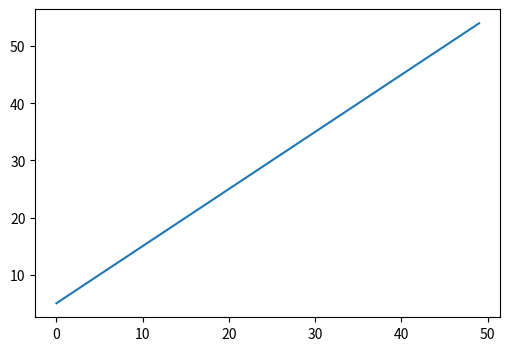
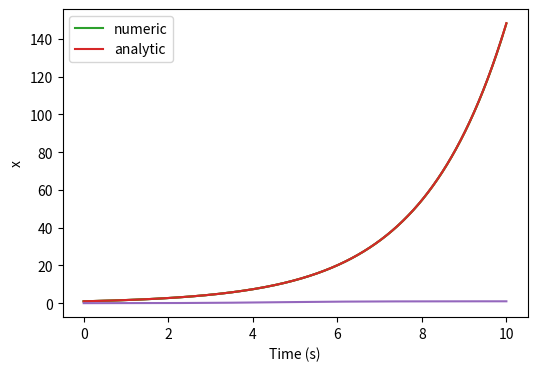

Generate these figures, in order, with matplotlib:
!pip install ./dependencies/numpy/*

!pip install ./dependencies/matplotlib/*

import numpy as np
import matplotlib.pyplot as plt

# Initialize parameters of the analytic solution
a = 1
x_0 = 5

# Initialize the time range
T = 50
dt = 1
t_range = np.arange(0, T, dt)

print(t_range) # Print time_range

# Define the analytic solution
def x_of_t_1(t_range, a, x_0):
    return(a * t_range + x_0)

# Plot the analytic solution trajectory

solution = x_of_t_1(t_range, a, x_0)

fig, ax = plt.subplots(1,1,figsize=(6,4),facecolor='white')
ax.plot(t_range, solution)
# ax.set_ylim(0,T)
# ax.set_xlim(0,T)
plt.show()

# Initialize parameters of the analytic solution
a = 0.5
x_0 = 1

# Initialize the time range
T = 10
dt = 0.1
t_range = np.arange(0, T, dt)

print(t_range) # Print time_range

# Define the analytic solution
def x_of_t_2(t, a, x_0):
    return(x_0 * np.exp(a * t))

# Plot the analytic solution trajectory

solution = x_of_t_2(t_range, a, x_0)

fig, ax = plt.subplots(1,1,figsize=(6,4),facecolor='white')
ax.plot(t_range, solution)
# ax.set_ylim(0,T)
# ax.set_xlim(0,T)
plt.show()

def forward_euler_exp(a, x0, dt, T):
    """Compute solution of the differential equation xdot=a*x with
    initial condition x0 for a duration T. Use time step dt for numerical
    solution.

    Args:
    a (scalar): parameter of xdot (xdot=a*x)
    x0 (scalar): initial condition (x at time 0)
    dt (scalar): timestep of the simulation
    T (scalar): total duration of the simulation

    Returns:
    ndarray, ndarray: `x` for all simulation steps and the time `t` at each step
    """

    # Initialize variables
    t = np.arange(0, T, dt)
    x = np.zeros_like(t)
    x[0] = x0 # This is x at time t_0

    # Step through system and integrate in time
    for k in range(1, len(t)):
        
        # for each point in time, compute xdot from x[k-1]
        xdot = dxdt(a, x[k-1])

        # Update x based on x[k-1] and xdot
        x[k] = update_x(x[k-1], xdot, dt)

    return x, t



def dxdt(a_param, x_val):
    return(a_param * x_val)

def update_x(x_val, xdot, dt):
    return(x_val + xdot*dt)

# Choose parameters
a = 0.5    # parameter in f(x)
T = 10      # total Time duration
dt = 0.001  # timestep of our simulation
x0 = 1.     # initial condition of x at time 0

# Use Euler's method
x, t = forward_euler_exp(a, x0, dt, T)

# Visualize
plt.plot(t, x)
plt.xlabel('Time (s)')
plt.ylabel('x')
plt.show()

# Compare analytic and numerical solutions

# Choose parameters
a = 0.5    # parameter in f(x)
T = 10      # total Time duration
dt = 0.001  # timestep of our simulation
x0 = 1.     # initial condition of x at time 0



# Get numeric solution
x_numeric, t = forward_euler_exp(a, x0, dt, T)

# Get analytic solution
x_analytic = x_of_t_2(t, a, x0)

# Plot both numeric and analytic solutions

plt.plot(t, x_numeric, label='numeric')
plt.plot(t, x_analytic, label='analytic')
plt.legend()
plt.show()

def forward_euler_logistic(a, x0, K, dt, T):
    """Compute solution of the differential equation xdot=a*x with
    initial condition x0 for a duration T. Use time step dt for numerical
    solution.

    Args:
    a (scalar): parameter of xdot (xdot=a*x)
    x0 (scalar): initial condition (x at time 0)
    dt (scalar): timestep of the simulation
    T (scalar): total duration of the simulation

    Returns:
    ndarray, ndarray: `x` for all simulation steps and the time `t` at each step
    """

    # Initialize variables
    t = np.arange(0, T, dt)
    x = np.zeros_like(t)
    x[0] = x0 # This is x at time t_0

    # Step through system and integrate in time
    for k in range(1, len(t)):
        
        # for each point in time, compute xdot from x[k-1]
        xdot = dxdt_log(a, K, x[k-1])

        # Update x based on x[k-1] and xdot
        x[k] = update_x(x[k-1], xdot, dt)

    return x, t



def dxdt_log(a, K, x_val):
    return(a*x_val * (1 - x_val/K))

# Choose parameters
a = 1       # parameter in G(x)
K = 1      # parameter in G(x)
T = 10      # total Time duration
dt = 0.001  # timestep of our simulation
x0 = 0.01   # initial condition of x at time 0

# Use Euler's method
x, t = forward_euler_logistic(a, x0, K, dt, T)

# Visualize
plt.plot(t, x)
plt.xlabel('Time (s)')
plt.ylabel('x')
plt.show()

